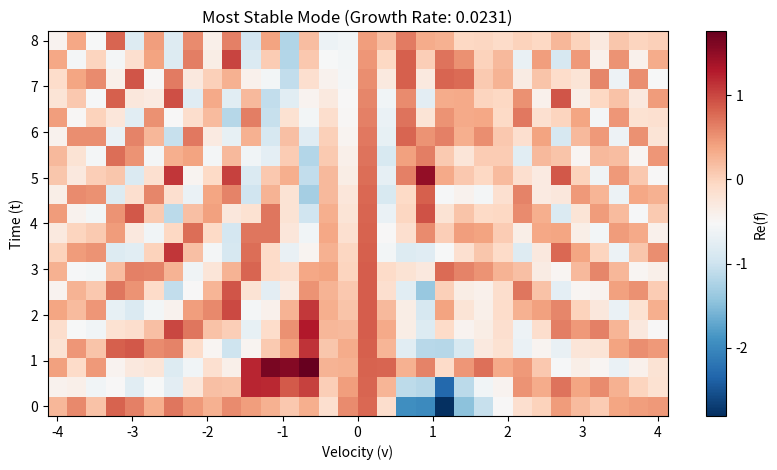

The matplotlib source for this figure:
import numpy as np
from scipy.linalg import eig
from tqdm import tqdm
import matplotlib.pyplot as plt

# --- 1. Configuration & Physics Parameters ---
N_SAMPLES = 5000
Nv = 32
Nt = 20
t_max = 8
vmax, vmin = 4, -4
TOLERANCE = 1e-7  # Threshold to exclude "zero" growth rates

ranges = {
    'omega_n':  [0.0, 20.0],
    'omega_Ti': [10.0, 60.0],
    'ky':       [0.1, 1.0],
    'kz':       [1.0, 4.0],
    'c_i':      [0.01, 1.0]
}

# --- 2. Static Grid & Matrix Pre-computation ---
v = np.linspace(vmin, vmax, Nv)
t = np.linspace(0, t_max, Nt)
dv = (vmax - vmin) / (Nv - 1)
v_matrix = np.diag(v)
F0 = (1.0 / np.pi**0.5) * np.exp(-v**2)
F0_matrix = np.diag(F0)
W = np.ones((Nv, Nv)) * dv
Integral_Operator = F0_matrix @ W 

# Tracking variables
min_growth_rate = float('inf')
best_params = None
best_solution = None

print(f"Searching for the lowest non-zero growth rate...")

for i in tqdm(range(N_SAMPLES)):
    # Random Parameters
    omega_n  = np.random.uniform(*ranges['omega_n'])
    omega_Ti = np.random.uniform(*ranges['omega_Ti'])
    ky       = np.random.uniform(*ranges['ky'])
    kz       = np.random.uniform(*ranges['kz'])
    
    # Construct Vlasov Operator A
    bracket_term = omega_n + (v**2 - 0.5) * omega_Ti
    bracket_matrix = np.diag(bracket_term)
    
    A = (-1j * kz * v_matrix) + \
        (-1j * kz * (v_matrix @ Integral_Operator)) + \
        (-1j * ky * (bracket_matrix @ Integral_Operator))
    
    # Solve for Eigenvalues (No eigenvectors yet for speed)
    evals = eig(A, left=False, right=False)
    
    # Identify the growth rate: max(Re(eigenvalues))
    current_growth_rate = np.max(evals.real)
    
    # --- EXCLUSION LOGIC ---
    # We skip if the growth rate is effectively zero
    if np.abs(current_growth_rate) < TOLERANCE:
        continue
        
    # Check if this is the lowest (most stable/negative) growth rate found
    if current_growth_rate < min_growth_rate:
        min_growth_rate = current_growth_rate
        best_params = {
            'omega_n': omega_n,
            'omega_Ti': omega_Ti,
            'ky': ky,
            'kz': kz,
            'growth_rate': current_growth_rate
        }
        
        # Re-calculate with eigenvectors only for the new record holder
        evals_full, evecs_full = eig(A)
        coeffs = np.random.uniform(*ranges['c_i'], size=Nv) + \
                 1j * np.random.uniform(*ranges['c_i'], size=Nv)
        time_evol = np.exp(np.outer(t, evals_full))
        best_solution = np.einsum('tj, j, vj -> tv', time_evol, coeffs, evecs_full)

# --- 3. Output Results ---
if best_params:
    print("\n" + "="*40)
    print(f"LOWEST NON-ZERO GROWTH RATE: {min_growth_rate:.6e}")
    print("="*40)
    for key, val in best_params.items():
        print(f"{key:15}: {val:.4f}")

    plt.figure(figsize=(10, 5))
    plt.pcolormesh(v, t, best_solution.real, shading='auto', cmap='RdBu_r')
    plt.colorbar(label='Re(f)')
    plt.title(f"Most Stable Mode (Growth Rate: {min_growth_rate:.4f})")
    plt.xlabel("Velocity (v)")
    plt.ylabel("Time (t)")
    plt.show()
else:
    print("No non-zero growth rates found within the sample size.")
